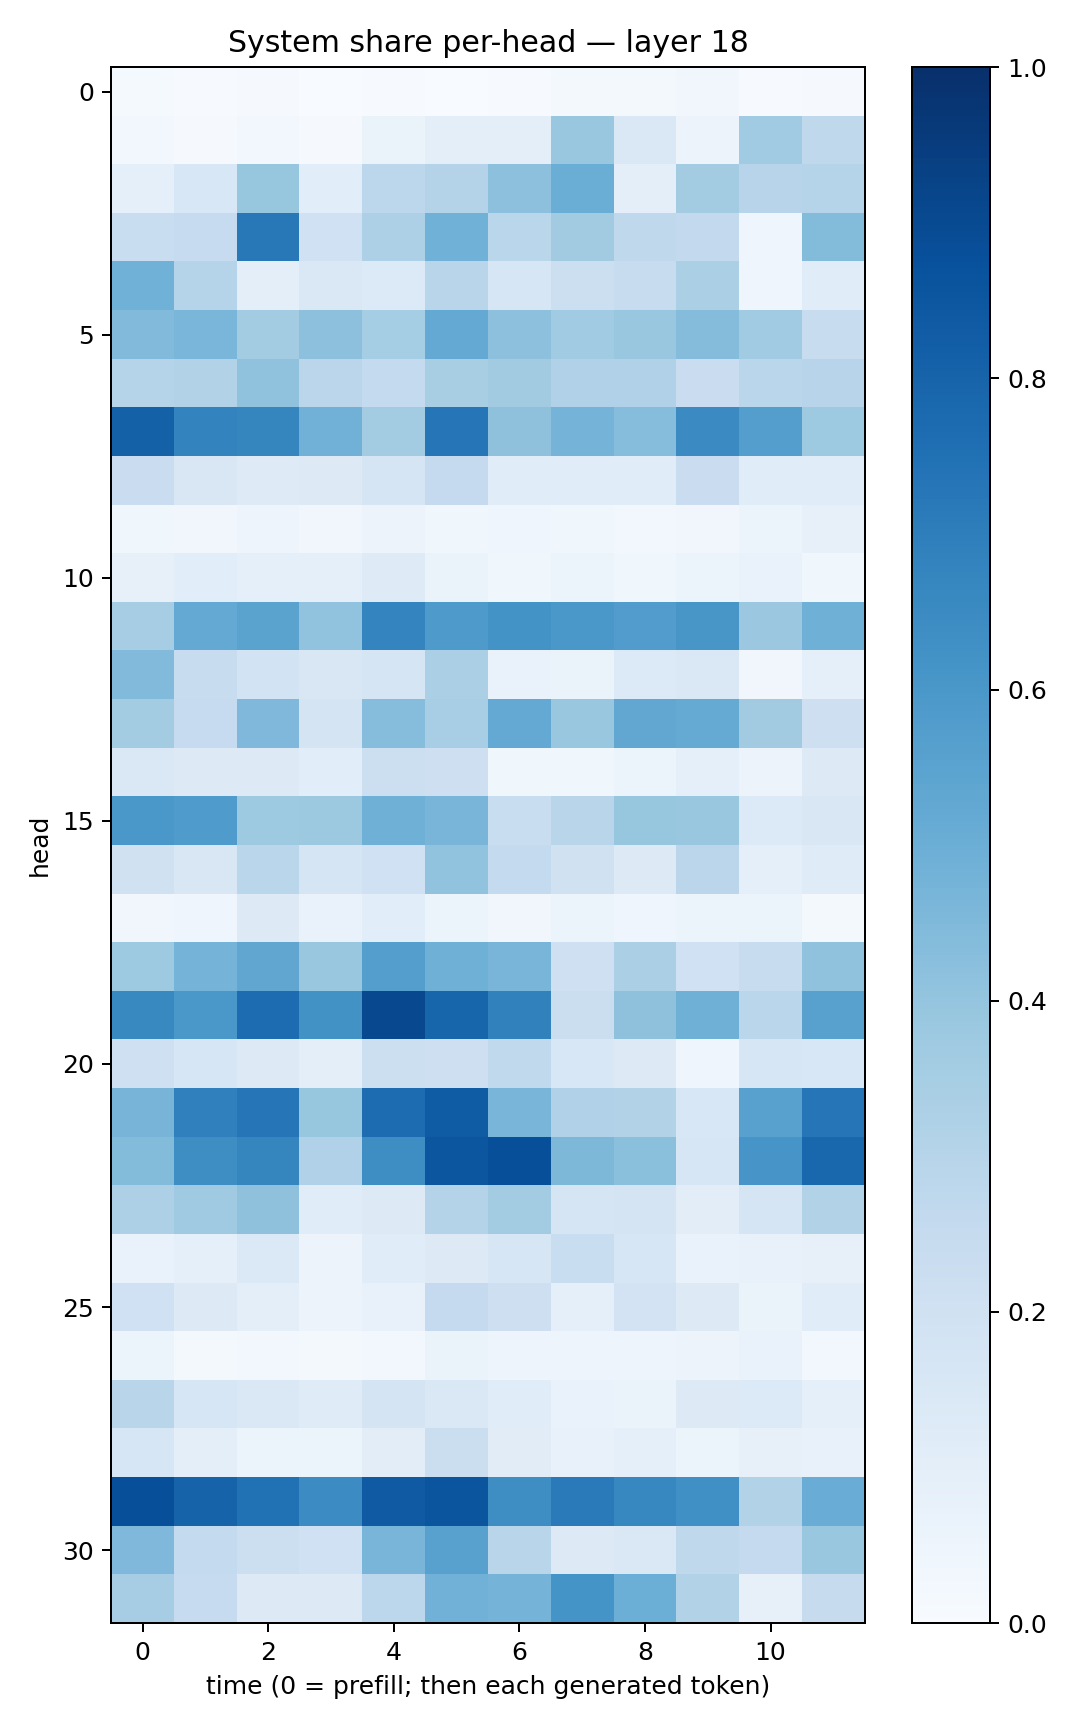

Values plotted in this chart, from the file beside it:
0.014515815, 0.004569621, 0.010748797, 0.0016443853, 0.005565894, 0.0023607176, 0.004904675, 0.016720565, 0.016249627, 0.031535037, 0.0069425446, 0.008890116
0.02925, 0.007881, 0.02536, 0.0112, 0.06442, 0.09502, 0.1012, 0.3839, 0.1472, 0.05845, 0.3638, 0.2729
0.09372, 0.1561, 0.3909, 0.1071, 0.28, 0.3086, 0.4174, 0.502, 0.09664, 0.3569, 0.2958, 0.2986
0.2334, 0.248, 0.7209, 0.2023, 0.3275, 0.4856, 0.2861, 0.3596, 0.2711, 0.2616, 0.04291, 0.4387
0.4875, 0.3022, 0.1011, 0.1409, 0.1354, 0.291, 0.1638, 0.2171, 0.2412, 0.3322, 0.04529, 0.1159
0.4415, 0.4641, 0.3593, 0.4151, 0.3536, 0.5223, 0.4163, 0.3655, 0.3887, 0.4345, 0.3636, 0.2418
0.3036, 0.3149, 0.41, 0.2824, 0.2564, 0.34, 0.3615, 0.317, 0.3203, 0.2286, 0.2852, 0.2953
0.8117, 0.6791, 0.6701, 0.4818, 0.3557, 0.7329, 0.4124, 0.4764, 0.4325, 0.6523, 0.5702, 0.3725
0.2292, 0.1499, 0.1212, 0.1322, 0.1697, 0.2527, 0.1137, 0.1147, 0.1146, 0.2279, 0.1171, 0.1144
0.03754, 0.03427, 0.04725, 0.03462, 0.05677, 0.03697, 0.0464, 0.03767, 0.02869, 0.03413, 0.05224, 0.08122
0.0815, 0.1069, 0.09292, 0.0873, 0.1229, 0.06403, 0.03681, 0.05329, 0.03862, 0.0542, 0.06711, 0.03774
0.3515, 0.5205, 0.5475, 0.4029, 0.6745, 0.5878, 0.6174, 0.6003, 0.5766, 0.6049, 0.3817, 0.4887
0.4415, 0.2406, 0.1848, 0.1512, 0.1653, 0.3359, 0.06997, 0.06598, 0.1361, 0.1483, 0.03278, 0.0864
0.3565, 0.2463, 0.4495, 0.1749, 0.4334, 0.3471, 0.5202, 0.3843, 0.5297, 0.5161, 0.3632, 0.212
0.1425, 0.126, 0.1256, 0.109, 0.2157, 0.2136, 0.03636, 0.039, 0.06211, 0.09056, 0.05702, 0.1257
0.5977, 0.5857, 0.3726, 0.3782, 0.4903, 0.4651, 0.2335, 0.2926, 0.393, 0.3897, 0.1348, 0.1496
0.1954, 0.1517, 0.2852, 0.1701, 0.2021, 0.4044, 0.2545, 0.1975, 0.1309, 0.2851, 0.09143, 0.12
0.03236, 0.0444, 0.1275, 0.06851, 0.1083, 0.06084, 0.03377, 0.06004, 0.04096, 0.05358, 0.05178, 0.02148
0.3729, 0.4736, 0.5325, 0.3836, 0.568, 0.4897, 0.4654, 0.2101, 0.3338, 0.2017, 0.2403, 0.4089
0.6572, 0.5983, 0.7694, 0.6246, 0.9032, 0.7949, 0.6874, 0.2247, 0.4108, 0.4897, 0.2856, 0.5547
0.2051, 0.1637, 0.1321, 0.09909, 0.217, 0.2127, 0.2624, 0.1527, 0.1276, 0.04584, 0.1621, 0.156
0.4709, 0.6891, 0.7314, 0.3913, 0.7688, 0.8282, 0.4685, 0.3167, 0.3149, 0.1531, 0.5557, 0.7323
0.4408, 0.6394, 0.6707, 0.3199, 0.6383, 0.8516, 0.8794, 0.4548, 0.4208, 0.1616, 0.6072, 0.7864
0.3275, 0.3697, 0.4138, 0.1143, 0.1289, 0.3079, 0.3589, 0.1716, 0.1737, 0.1038, 0.1698, 0.3135
0.06877, 0.08825, 0.1368, 0.05498, 0.1139, 0.1292, 0.157, 0.231, 0.1621, 0.06816, 0.0758, 0.0805
0.2, 0.1279, 0.09804, 0.05622, 0.07779, 0.2538, 0.2123, 0.09059, 0.1822, 0.1319, 0.06474, 0.1168
0.05427, 0.02006, 0.0264, 0.02323, 0.03038, 0.06569, 0.05057, 0.04951, 0.04996, 0.05629, 0.06782, 0.03046
0.2923, 0.162, 0.1439, 0.1202, 0.1793, 0.1471, 0.1169, 0.07015, 0.06422, 0.127, 0.1348, 0.09314
0.1575, 0.09435, 0.062, 0.05126, 0.1029, 0.2212, 0.1111, 0.07215, 0.08887, 0.05391, 0.08082, 0.0723
0.8805, 0.8016, 0.7499, 0.6446, 0.8379, 0.8592, 0.6375, 0.7118, 0.6643, 0.632, 0.3093, 0.5041
0.4514, 0.2554, 0.2151, 0.2027, 0.4682, 0.5584, 0.2893, 0.1267, 0.148, 0.2708, 0.2501, 0.3841
0.3511, 0.2478, 0.1284, 0.1261, 0.2776, 0.4827, 0.4761, 0.6168, 0.4966, 0.3102, 0.07912, 0.2457
